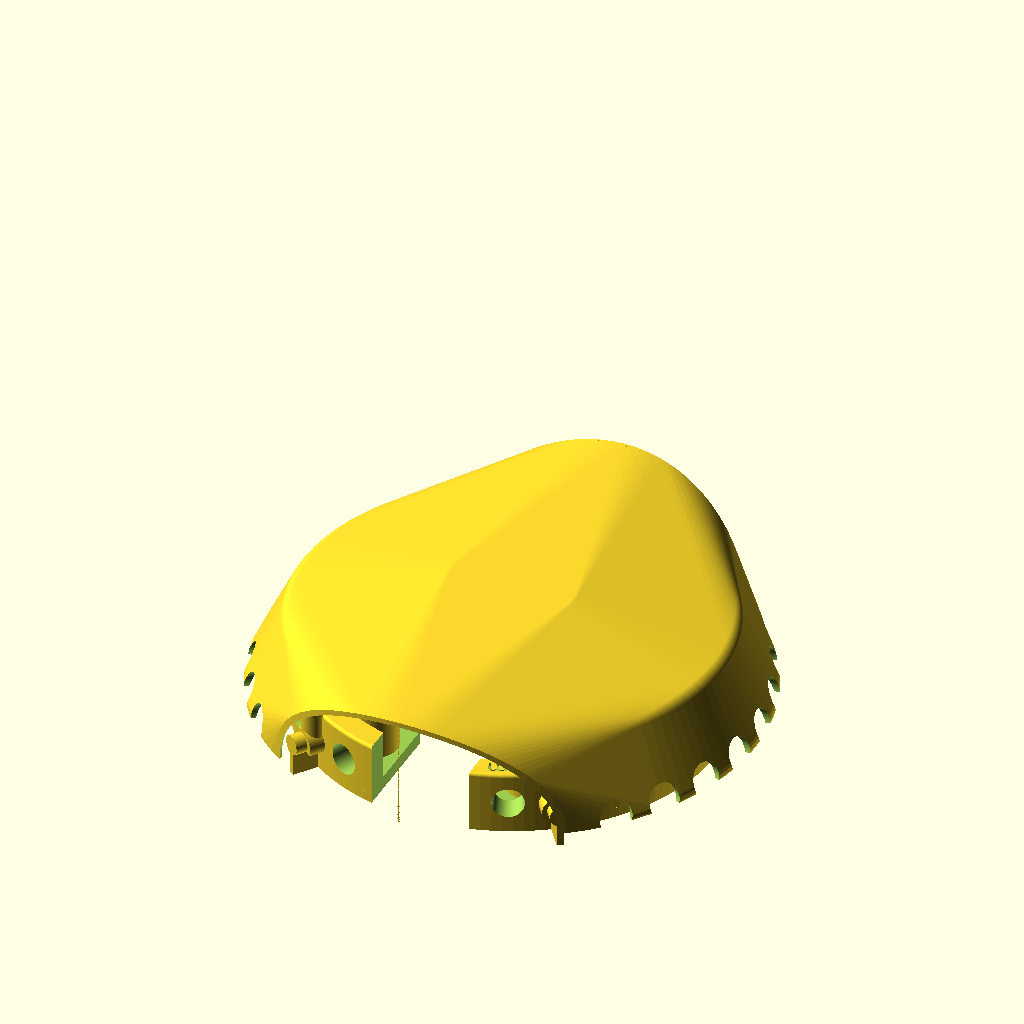
Cell 1: rendered with the file's own defaults.
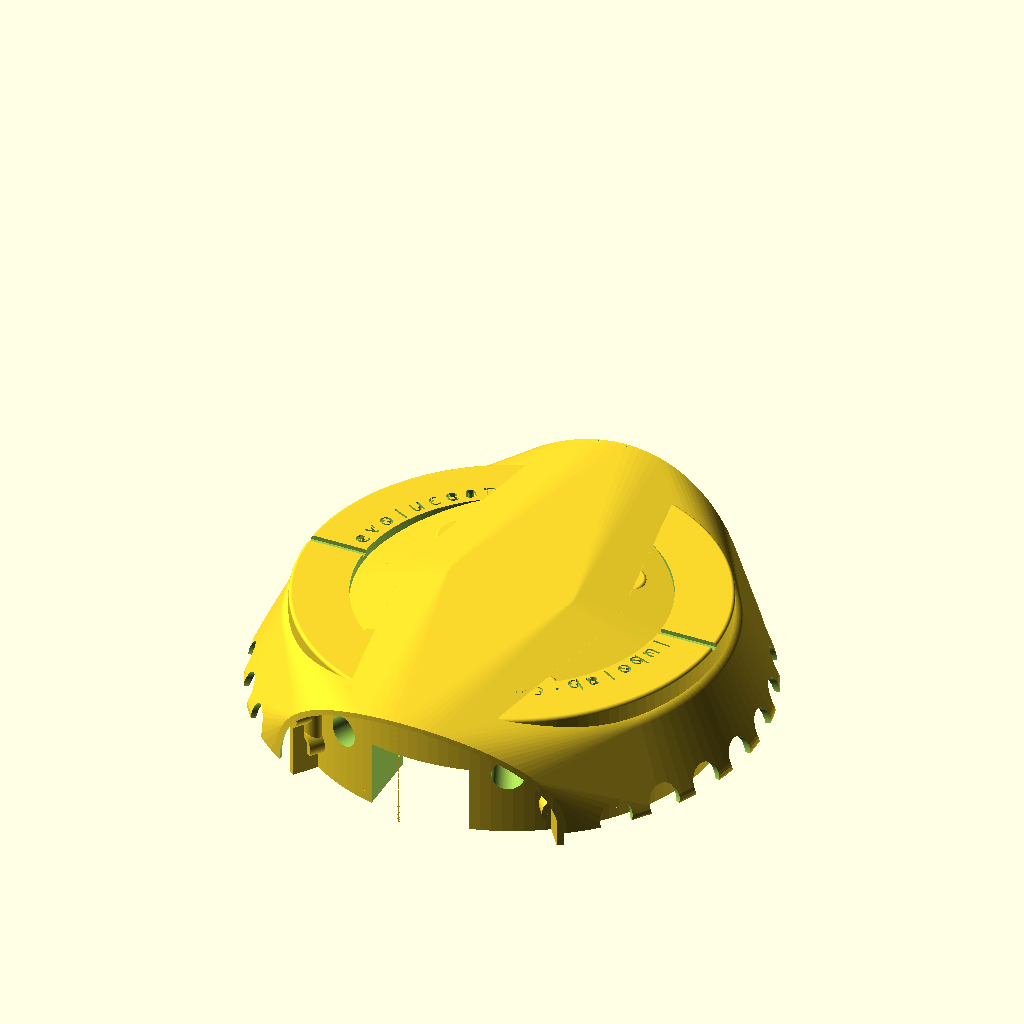
Cell 2: total_height = 38 (everything else at default).
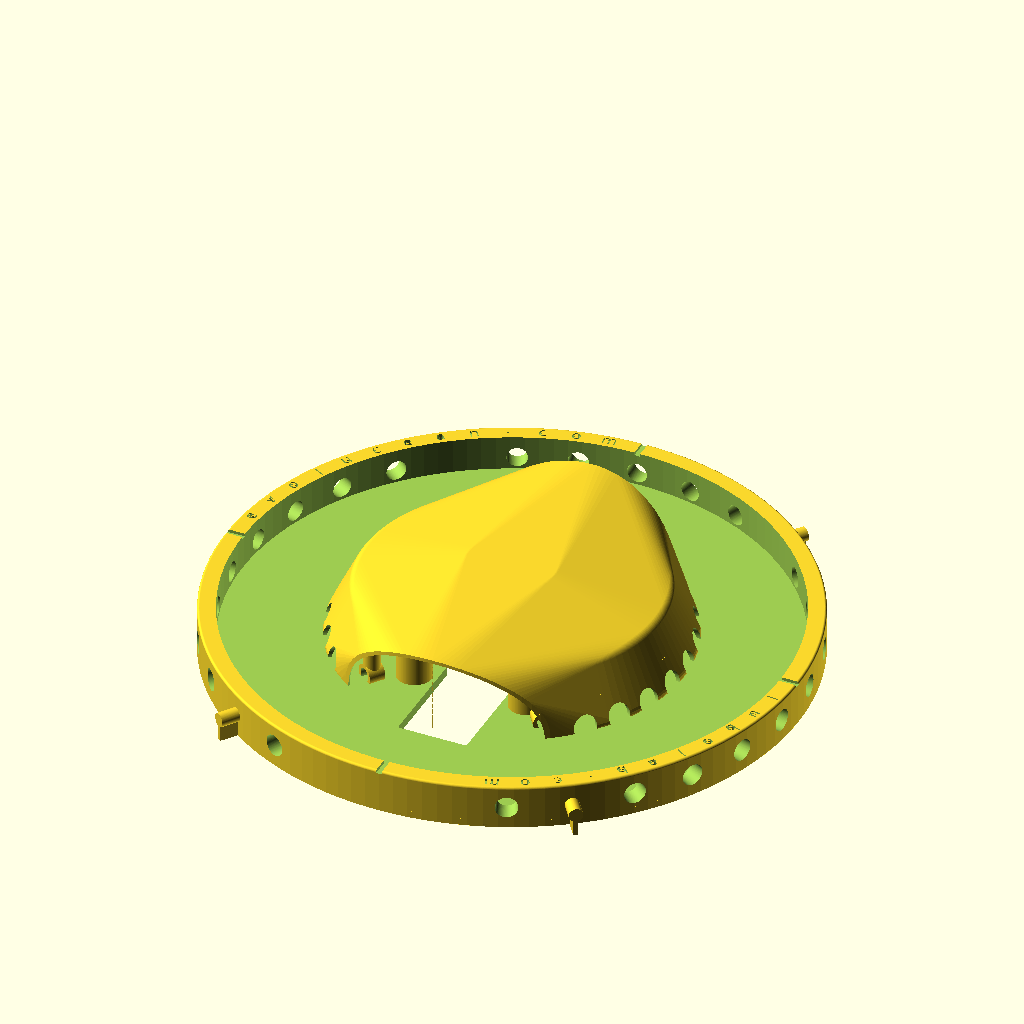
Cell 3 — total_diameter set to 250, the other parameters unchanged.
The same orthographic view direction (rotation 55°, 0°, 25°; colour scheme Cornfield) for every cell, with the view re-fitted per cell, so scale and position can differ between cells.
OpenSCAD source file openscad/all.scad:
total_height = 19;
total_diameter = 125;
base_thickness = 4;
hole_diameter = 2.5;
hole_short_distance = 49;
hole_long_distance = 58;
sensor_diameter = 9;
fudge = 1;
$fn = 128;
hole_array = [[1,1],[-1,1],[1,-1],[-1,-1]];
correction = 0;
covering_holder_width = 2;
covering_holder_length = 9;
sphere_height = 20;
cylinder_height = 45;
cover_total_diameter = 150;

translate([0,0,7])
difference() {
	union() {
		difference() {
			cover_shape(sphere_height,cylinder_height,cover_total_diameter);
			translate([0,0,-2.1]) cover_shape(sphere_height-2,cylinder_height-2,cover_total_diameter-2);
			rotate([90,0,0])  
				scale([1, 3/4, 1])
					cylinder(d=(2*cylinder_height)-4,h=cover_total_diameter,center = true);
		}
    	for (i = [36,144,216,324]) {
    		rotate([0, 0, i]) 
    			translate([0,127/2,0])
    				cylinder(d=7,h=40.8,center=true);
    	}
    	for (i = [36,144,216,324]) {
    		rotate([0, 0, i]) 
    			translate([0,127/2,2])
    				rotate([90, 0, 0])
    					difference() {
    							cylinder(d=9,h=7,center=true);
    							cylinder(d=6,h=7+fudge,center=true);
    						}
    	}
	}
	for (i = [36,144,216,324]) {
		rotate([0, 0, i]) 
			translate([0,127/2,2])
				rotate([90, 0, 0])
					difference() {
						cylinder(d=6,h=7+fudge,center=true);
    				}
	}
	for (i = [48,60,72,84,96,108,120,132,228,240,252,264,276,288,300,312]) {
		rotate([0, 0, i]) 
			translate([0,127/2,2])
				rotate([90, 0, 0])
					difference() {
						cylinder(d=10,h=50,center=true);
    				}
	}
	translate([0,0,-50]) cylinder(d=cover_total_diameter,h=100,center=true);
}


module cover_shape(sphere_height,cylinder_height,cover_total_diameter) {
	intersection() {
	hull() {
		intersection() {
				rotate([90,0,0])  
					scale([1, 3/4, 1])
						cylinder(d=2*cylinder_height,h=cover_total_diameter,center = true);
				cylinder(d=cover_total_diameter,h=cover_total_diameter,center = true);
			}
			scale([1, 1, (2*sphere_height)/cover_total_diameter])
				sphere(d = cover_total_diameter);
			rounded_cylinder(r=cylinder_height*1/2,h=cylinder_height*3/4,n=4);
			rounded_cylinder(r=65,h=25,n=4);
	}
	translate([0, 0, cover_total_diameter/2]) 
		cube(cover_total_diameter, center = true);
	}
}


difference() {
	union() {
		difference() {
			//cylinder(d = total_diameter, h = total_height);
			rounded_cylinder(r=total_diameter/2,h=total_height,n=1);

			translate([0, 0, base_thickness]) 
				cylinder(d = total_diameter-(total_height-base_thickness)
	                   , h = total_height-base_thickness+fudge);
		}
		cylinder(d=total_diameter,h=3);
		for (i=hole_array) {
			translate([i[0]*hole_short_distance/2, i[1]*hole_long_distance/2-10, 0])
			pillar(hole_diameter,total_height,fudge);
		}
        for (i = [36,144,216,324]) {
    		rotate([0, 0, i]) covering_holder(total_diameter,total_height,base_thickness,covering_holder_width,covering_holder_length);
    	}
	}
	for (i=hole_array) {
		translate([i[0]*hole_short_distance/2, i[1]*hole_long_distance/2-10, -1*fudge])
		cylinder(d1 = 4*hole_diameter,d2=2*hole_diameter+fudge, h = base_thickness+2*fudge);
	}
    for (i = [12,24,48,60,72,84,96,108,120,132,156,204,228,240,252,264,276,288,300,312,336,348,360]) {
    	rotate([0, 0, i]) sensor(sensor_diameter,total_height,base_thickness);
    }
    translate([0, 0, total_height]) 
    	cube([total_diameter,hole_diameter,hole_diameter],center = true);

    rotate(90) translate([0, 0, total_height]) 
    	cube([total_diameter,hole_diameter,hole_diameter],center = true);
    
    translate([0, -10, -1*fudge])	
    	cylinder(d = hole_long_distance/2+total_height, h = base_thickness+2*fudge);

    for (i = [[90,0],[180,3*hole_diameter],[270,0],[360,0]]) {
    	rotate([0, 0, i[0]])
    		translate([0, 2*total_height+i[1], -1*fudge])	
    			cylinder(d = 3*hole_diameter, h = base_thickness+2*fudge);
    
    rotate([0,0,90]) translate([0,0,total_height-fudge]) revolve_text((total_diameter-(total_height-base_thickness))/2+fudge, " evolucean.com", 5, 90);
	rotate([0,0,270]) translate([0,0,total_height-fudge]) revolve_text((total_diameter-(total_height-base_thickness))/2+fudge, " lubolab.com", 5, 75);
    }
    translate([0, -50, 0]) 
    	cube([30,50,40],center = true);
}	

module pillar(hole_diameter,total_height,fudge) {
	difference() {
		rounded_cylinder(r=3*hole_diameter, h=total_height, n=1);
		cylinder(d = 2*hole_diameter+fudge, h = total_height-(2*hole_diameter+fudge/2));
		translate([0, 0, total_height-(2*hole_diameter+fudge*0.6)]) 
			cylinder(d1= 2*hole_diameter+fudge,d2 = hole_diameter+fudge/2, h = 2*hole_diameter+fudge*0.7);
	}  
}

module sensor(sensor_diameter,total_height,base_thickness) {
	translate([0, total_diameter/2+fudge, total_height/2])
		rotate([90, 0, 0]) 
			union() {
			cylinder(d1 = sensor_diameter+fudge/2,d2 = sensor_diameter-fudge/2, h = (total_height-base_thickness)/2+2*fudge);
			//fillet_cylinder((sensor_diameter-fudge/2)/2,(total_height-base_thickness)/2+2*fudge,4,3);
		   }
}

module covering_holder(total_diameter,total_height,base_thickness,covering_holder_width,covering_holder_length) {
		union() {
		translate([0, (total_diameter+covering_holder_length)/2-fudge, (total_height)/4])
			cube([covering_holder_width,covering_holder_length,total_height/2],center = true);
		translate([0, (total_diameter+covering_holder_length)/2-fudge, (total_height)/2])
			rotate([90, 0, 0])
				cylinder(d=3*covering_holder_width,h=covering_holder_length,center = true);
		}
}

module revolve_text(radius, chars, font_size, angle) {
    PI = 3.14159;
    circumference = 2 * PI * radius;
    chars_len = len(chars);
    step_angle = angle / chars_len;
    for(i = [0 : chars_len - 1]) {
        rotate(-i * step_angle) 
            translate([0, radius + font_size / 2, 0]) 
                linear_extrude(2) text(
                    chars[i], 
                    font = "Arial; Style = Bold", 
                    size = font_size, 
                    valign = "center", halign = "center"
                );
    }
}

module rounded_cylinder(r,h,n) {
  rotate_extrude(convexity=1) {
    offset(r=n) offset(delta=-n) square([r,h]);
    square([n,h]);
  }
}

module fillet_cylinder(
 r,      // cylinder radius
 h,      // cylinder height
 b=0,    // bottom chamfer radius (=0 none, >0 outside, <0 inside)
 t=0,    // top chamfer radius (=0 none, >0 outside, <0 inside,
 deg=10  // degrees per rib of fillet
)
 rotate_extrude()
  polygon(concat([[0,h],[0,0]],
   [for(a=[0:deg:90]) [r-b*(sin(a)-1), abs(b)*(1-cos(a))]],       //bottom fillet
   [for(a=[90:-deg:0]) [r-t*(sin(a)-1), h-abs(t)*(1-cos(a))]]));  //top fillet
Parameter table extracted from the source (name, type, default, range or options):
total_height: number, default 19
total_diameter: number, default 125
base_thickness: number, default 4
hole_diameter: number, default 2.5
hole_short_distance: number, default 49
hole_long_distance: number, default 58
sensor_diameter: number, default 9
fudge: number, default 1
correction: number, default 0
covering_holder_width: number, default 2
covering_holder_length: number, default 9
sphere_height: number, default 20
cylinder_height: number, default 45
cover_total_diameter: number, default 150
